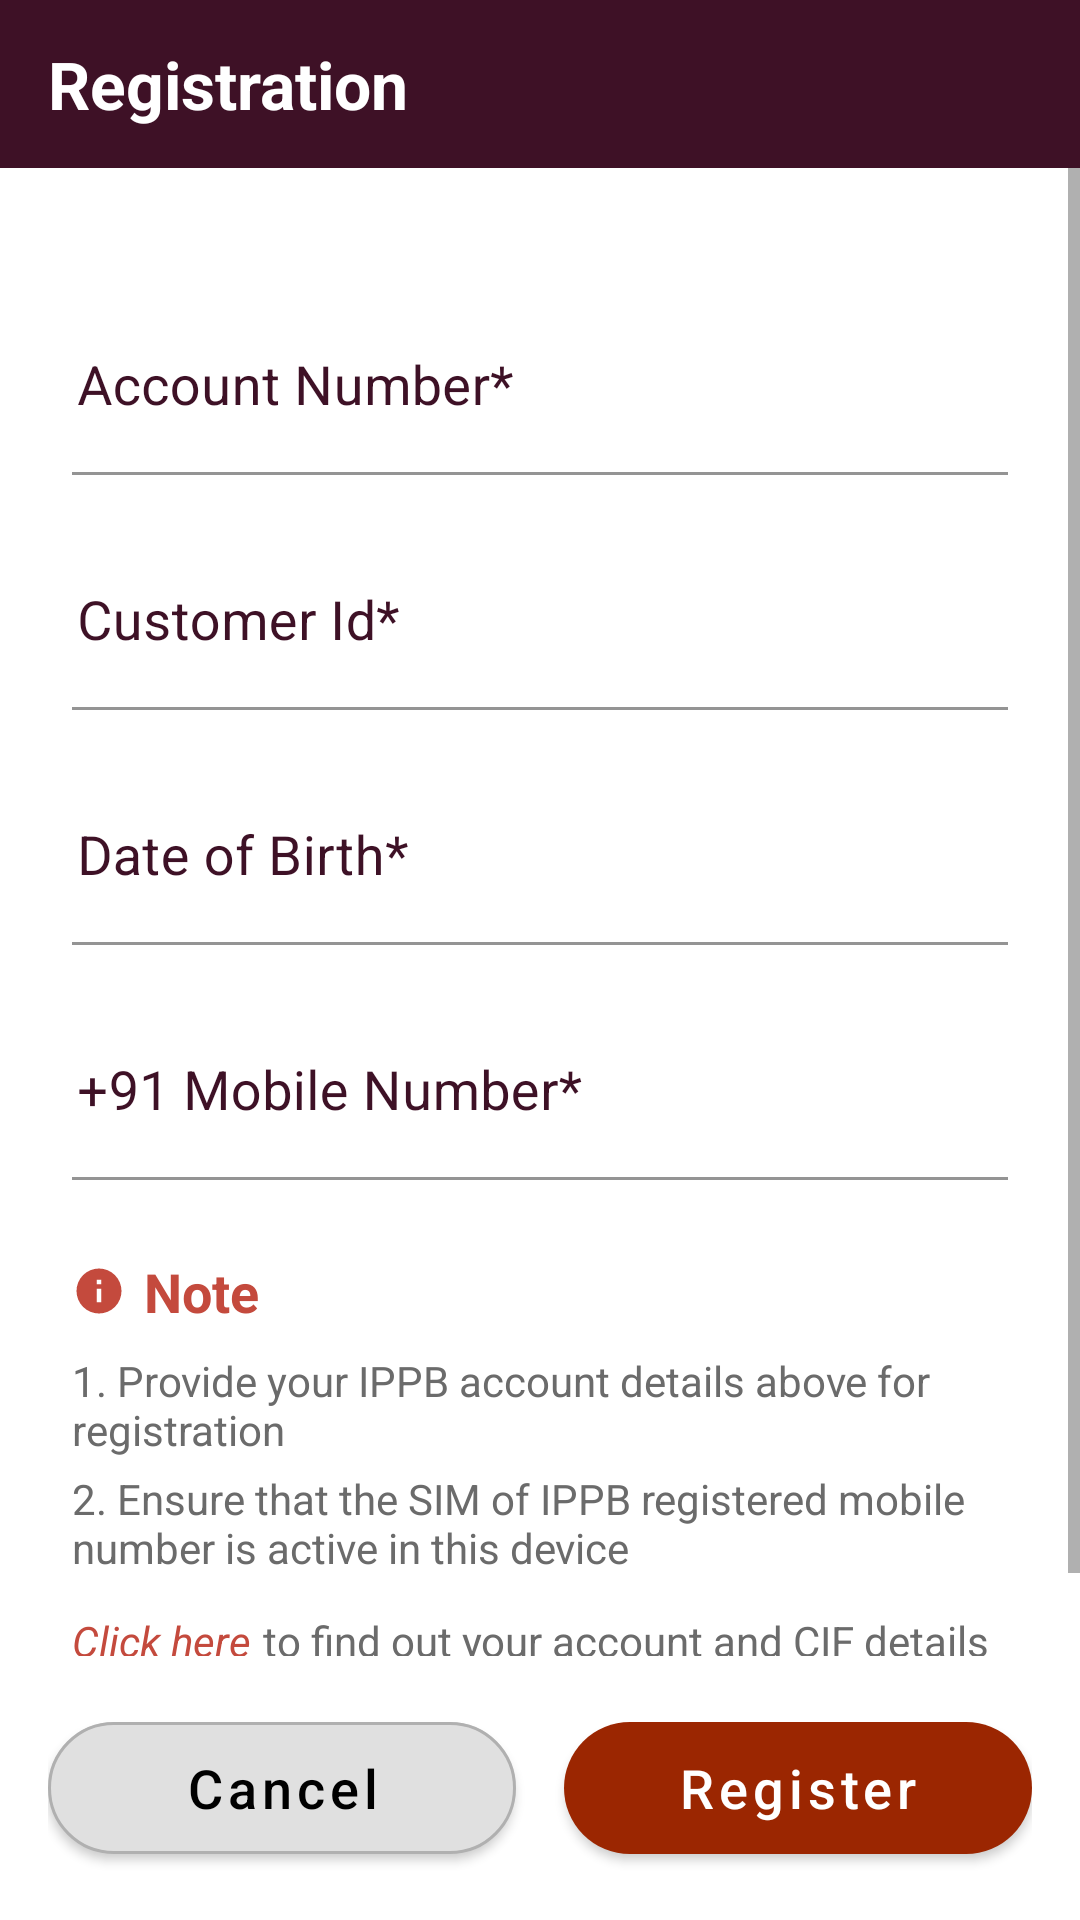

The Android layout XML behind this screen, and the referenced resources:
<!-- AndroidManifest.xml: application theme Theme.IPPB4 -->
<!-- res/layout/activity_main.xml -->
<?xml version="1.0" encoding="utf-8"?>
<LinearLayout xmlns:android="http://schemas.android.com/apk/res/android"
    xmlns:app="http://schemas.android.com/apk/res-auto"
    android:layout_width="match_parent"
    android:layout_height="match_parent"
    android:orientation="vertical"
    android:background="#FFFFFF">

    
    <LinearLayout
        android:layout_width="match_parent"
        android:layout_height="56dp"
        android:background="@color/primary"
        android:gravity="center_vertical"
        android:paddingStart="16dp"
        android:paddingEnd="16dp">

        <TextView
            android:layout_width="wrap_content"
            android:layout_height="wrap_content"
            android:text="Registration"
            android:textColor="#FFFFFF"
            android:textSize="22sp"
            android:textStyle="bold" />
    </LinearLayout>

    
    <ScrollView
        android:layout_width="match_parent"
        android:layout_height="0dp"
        android:layout_weight="1"
        android:fillViewport="true">

        <LinearLayout
            android:layout_width="match_parent"
            android:layout_height="wrap_content"
            android:orientation="vertical"
            android:padding="24dp"
            android:layout_marginTop="20dp">

            
            <com.google.android.material.textfield.TextInputLayout
                style="?attr/textInputFilledStyle"
                android:layout_width="match_parent"
                android:layout_height="wrap_content"
                android:minHeight="56dp"
                android:background="#fff"
                android:paddingStart="-15dp"
                android:hint="Account Number*"
                android:textColorHint="@color/primary">

                <com.google.android.material.textfield.TextInputEditText
                    android:id="@+id/acnum"
                    android:layout_width="match_parent"
                    android:layout_height="wrap_content"
                    android:inputType="number"
                    android:textSize="18sp"
                    android:textColor="@color/primary"
                    android:background="#fff"/>
            </com.google.android.material.textfield.TextInputLayout>


            
            <com.google.android.material.textfield.TextInputLayout
                style="?attr/textInputFilledStyle"
                android:layout_width="match_parent"
                android:layout_height="wrap_content"
                android:minHeight="56dp"
                android:layout_marginTop="20dp"
                android:background="#fff"
                android:paddingStart="-15dp"
                android:hint="Customer Id*"
                android:textColorHint="@color/primary">

                <com.google.android.material.textfield.TextInputEditText
                    android:inputType="number"
                    android:id="@+id/custid"
                    android:textSize="18dp"
                    android:layout_width="match_parent"
                    android:layout_height="wrap_content"
                    android:background="#fff"
                    android:textColor="@color/primary"/>
            </com.google.android.material.textfield.TextInputLayout>

            
            <com.google.android.material.textfield.TextInputLayout
                style="?attr/textInputFilledStyle"
                android:layout_width="match_parent"
                android:layout_height="wrap_content"
                android:minHeight="56dp"
                android:layout_marginTop="20dp"
                android:background="#fff"
                android:paddingStart="-15dp"
                android:hint="Date of Birth*"
                app:endIconDrawable="@drawable/ic_calendar"
                android:textColorHint="@color/primary">

                <com.google.android.material.textfield.TextInputEditText
                    android:id="@+id/dob"
                    android:maxLength="10"
                    android:inputType="number"
                    android:textSize="18dp"
                    android:layout_width="match_parent"
                    android:layout_height="wrap_content"
                    android:background="#fff"
                    android:textColor="@color/primary"/>
            </com.google.android.material.textfield.TextInputLayout>

            
            <com.google.android.material.textfield.TextInputLayout
                style="?attr/textInputFilledStyle"
                android:layout_width="match_parent"
                android:layout_height="wrap_content"
                android:minHeight="56dp"
                android:layout_marginTop="20dp"
                android:background="#fff"
                android:paddingStart="-15dp"
                android:hint="+91 Mobile Number*"
                android:textColorHint="@color/primary"
                app:prefixText="+91 "
                app:prefixTextColor="@color/primary">

                <com.google.android.material.textfield.TextInputEditText
                    android:id="@+id/mob"
                    android:textSize="18dp"
                    android:layout_width="match_parent"
                    android:layout_height="wrap_content"
                    android:background="#fff"
                    android:textColor="@color/primary"
                    android:inputType="number"
                    android:maxLength="10"/>
            </com.google.android.material.textfield.TextInputLayout>

            <LinearLayout
                android:layout_marginTop="25dp"
                android:layout_width="match_parent"
                android:layout_height="wrap_content"
                android:orientation="vertical">
                <LinearLayout
                    android:layout_width="wrap_content"
                    android:layout_height="wrap_content"
                    android:orientation="horizontal"
                    android:gravity="center_vertical">

                    <ImageView
                        android:layout_width="18dp"
                        android:layout_height="18dp"
                        android:src="@drawable/ic_info"
                        android:tint="#C44A3D"/>

                    <TextView
                        android:layout_marginStart="6dp"
                        android:layout_width="wrap_content"
                        android:layout_height="wrap_content"
                        android:text="Note"
                        android:textColor="#C44A3D"
                        android:textSize="18sp"
                        android:textStyle="bold"/>
                </LinearLayout>

                <TextView
                    android:layout_marginTop="8dp"
                    android:layout_width="match_parent"
                    android:layout_height="wrap_content"
                    android:text="1. Provide your IPPB account details above for registration"
                    android:textColor="#6B6B6B"
                    android:textSize="14sp"/>

                
                <TextView
                    android:layout_marginTop="4dp"
                    android:layout_width="match_parent"
                    android:layout_height="wrap_content"
                    android:text="2. Ensure that the SIM of IPPB registered mobile number is active in this device"
                    android:textColor="#6B6B6B"
                    android:textSize="14sp"/>

                <LinearLayout
                    android:layout_width="wrap_content"
                    android:layout_height="wrap_content"
                    android:orientation="horizontal"
                    android:layout_marginTop="12dp">

                    
                    <LinearLayout
                        android:layout_width="wrap_content"
                        android:layout_height="wrap_content"
                        android:orientation="vertical">

                        <TextView
                            android:id="@+id/tvClickHere"
                            android:layout_width="wrap_content"
                            android:layout_height="wrap_content"
                            android:text="Click here"
                            android:textColor="#C44A3D"
                            android:textSize="14sp"
                            android:textStyle="italic"
                            android:clickable="true"
                            android:focusable="true"/>
                        <View
                            android:layout_width="match_parent"
                            android:layout_height="1dp"
                            android:background="#C44A3D"/>
                    </LinearLayout>

                    
                    <TextView
                        android:layout_marginStart="4dp"
                        android:layout_width="wrap_content"
                        android:layout_height="wrap_content"
                        android:text="to find out your account and CIF details"
                        android:textColor="#6B6B6B"
                        android:textSize="14sp"/>
                </LinearLayout>

            </LinearLayout>


        </LinearLayout>
    </ScrollView>

    
    <LinearLayout
        android:layout_width="match_parent"
        android:layout_height="wrap_content"
        android:orientation="horizontal"
        android:padding="16dp">

        <com.google.android.material.button.MaterialButton
            android:layout_width="0dp"
            android:layout_weight="1"
            android:layout_height="56dp"
            android:text="Cancel"
            android:textSize="18sp"
            android:textAllCaps="false"
            android:textColor="#000000"
            android:layout_marginEnd="8dp"
            app:cornerRadius="28dp"
            app:backgroundTint="#E0E0E0"
            app:strokeColor="#B0B0B0"
            app:strokeWidth="1dp"/>

        <com.google.android.material.button.MaterialButton
            android:id="@+id/btnProceed"
            android:layout_width="0dp"
            android:layout_weight="1"
            android:layout_height="56dp"
            android:text="Register"
            android:textSize="18sp"
            android:textAllCaps="false"
            android:textColor="#FFFFFF"
            android:layout_marginStart="8dp"
            app:cornerRadius="28dp"
            app:backgroundTint="#9B2601"/>
    </LinearLayout>

</LinearLayout>
<!-- resources referenced by this layout -->
<resources>
  <color name="primary">#3E1126</color>
  <!-- drawable ic_info (drawable) -->
  <vector xmlns:android="http://schemas.android.com/apk/res/android"
      android:width="24dp"
      android:height="24dp"
      android:viewportWidth="24"
      android:viewportHeight="24">
      <path
          android:fillColor="#000000"
          android:pathData="M11,7h2V9h-2zm0,4h2v6h-2zM12,2a10,10 0 1,0 10,10A10,10 0 0,0 12,2z"/>
  </vector>
  <style name="Theme.IPPB4" parent="Theme.MaterialComponents.DayNight.NoActionBar">
          <item name="colorPrimary">@color/purple_500</item>
          <item name="colorPrimaryVariant">@color/purple_700</item>
          <item name="colorOnPrimary">@color/white</item>
          <item name="colorSecondary">@color/teal_200</item>
          <item name="colorSecondaryVariant">@color/teal_700</item>
          <item name="colorOnSecondary">@color/black</item>
          <item name="android:statusBarColor">?attr/colorPrimaryVariant</item>
      </style>
  <color name="purple_500">#3E1126</color>
  <color name="purple_700">#3E1126</color>
  <color name="white">#FFFFFFFF</color>
  <color name="teal_200">#3E1126</color>
  <color name="teal_700">#3E1126</color>
  <color name="black">#FF000000</color>
</resources>
